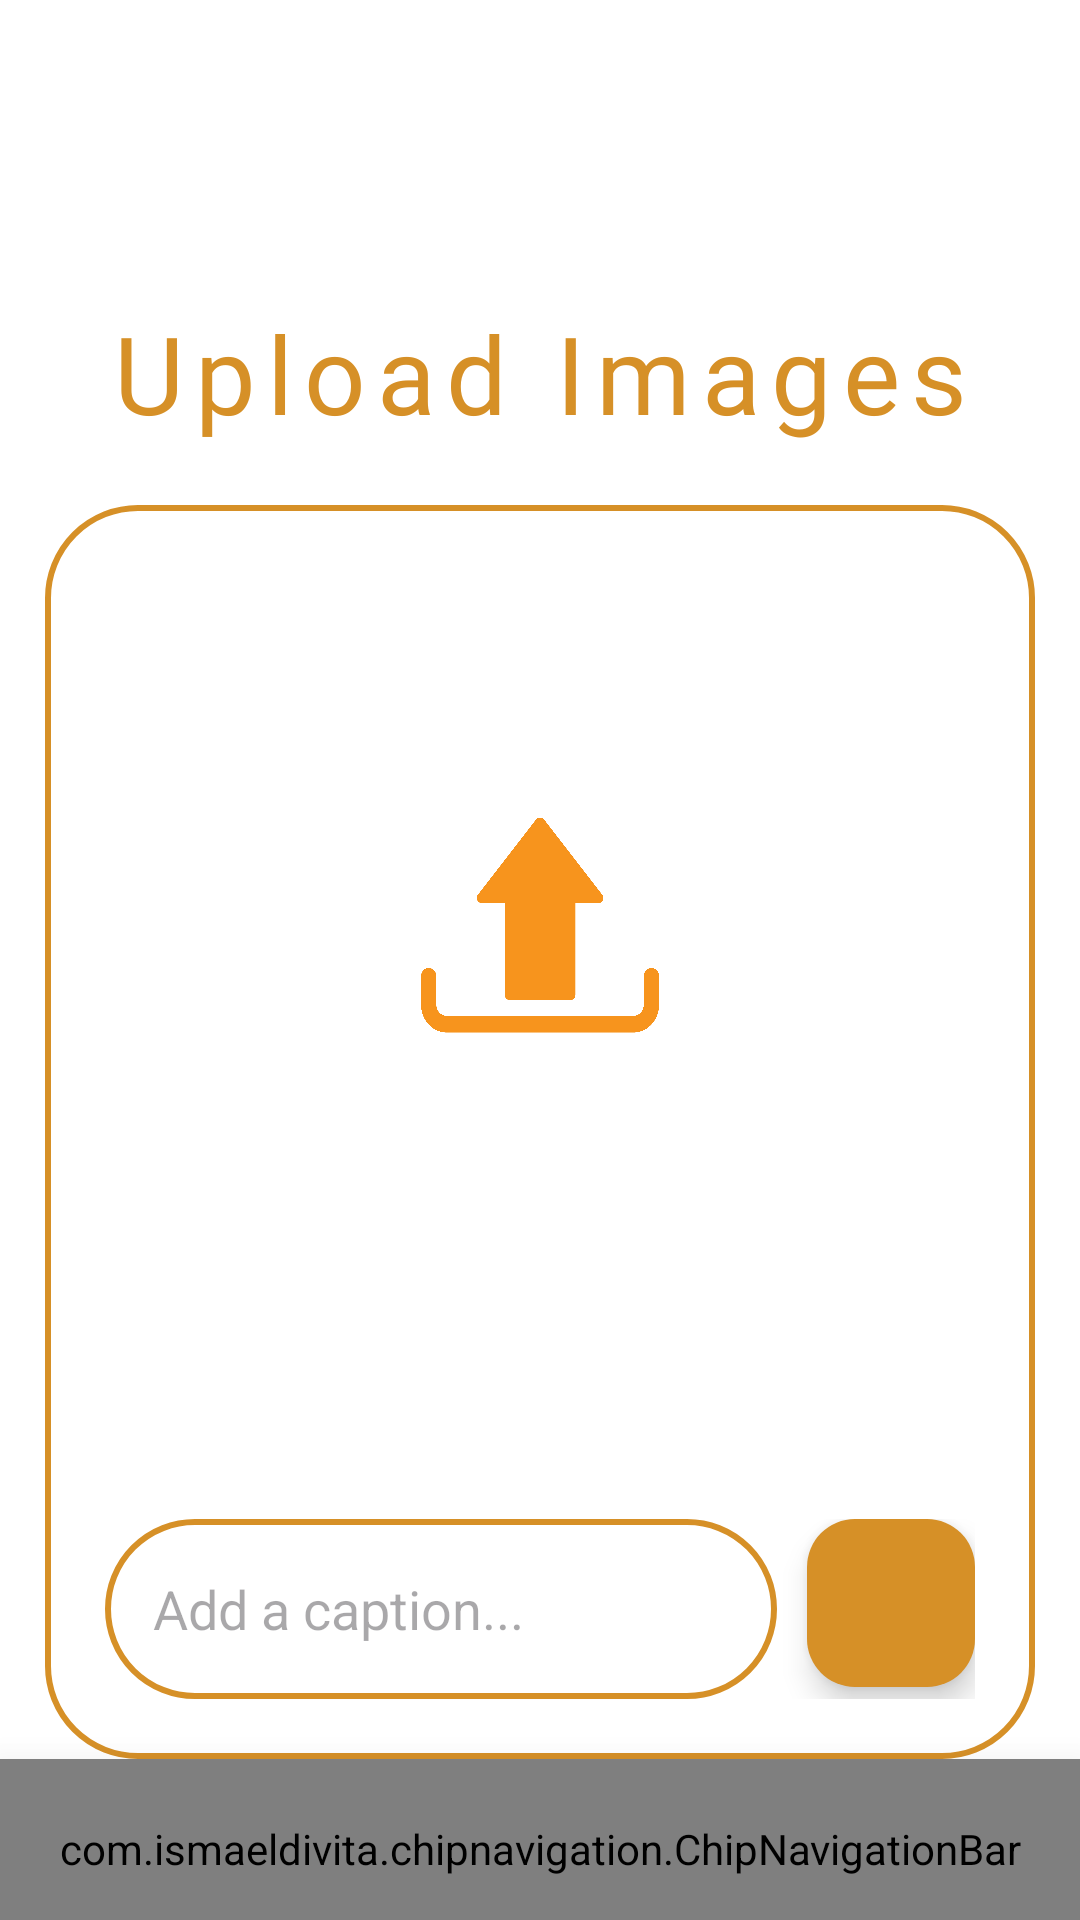

Reconstruct the res/layout file that produces this screen, plus the resources it refers to.
<!-- AndroidManifest.xml: application theme Theme.ArtPaletteVersion2 -->
<!-- res/layout/activity_upload.xml -->
<?xml version="1.0" encoding="utf-8"?>
<LinearLayout xmlns:android="http://schemas.android.com/apk/res/android"
    xmlns:app="http://schemas.android.com/apk/res-auto"
    xmlns:tools="http://schemas.android.com/tools"
    android:layout_width="match_parent"
    android:layout_height="match_parent"
    android:orientation="vertical"
    android:background="@color/white"
    tools:context=".activity.UploadActivity">


    <ImageView
        android:id="@+id/imageView9"
        android:layout_width="match_parent"
        android:layout_height="100dp"
        android:src="@drawable/upload" />

    <TextView
        android:id="@+id/textView16"
        android:layout_width="match_parent"
        android:layout_height="wrap_content"
        android:text="Upload Images"
        android:fontFamily="@font/nunito_sans_semibold"
        android:textColor="@color/orange"
        android:textSize="36sp"
        android:textAllCaps="false"
        android:letterSpacing=".1"
        android:gravity="center"/>

    <LinearLayout
        android:layout_width="match_parent"
        android:layout_height="wrap_content"
        android:orientation="vertical"
        android:background="@drawable/border_orange"
        android:padding="20dp"
        android:layout_marginStart="15dp"
        android:layout_marginEnd="15dp"
        android:layout_marginTop="20dp">

        <ImageView
            android:layout_width="match_parent"
            android:layout_height="200dp"
            android:src="@drawable/uploadimg"
            android:id="@+id/uploadImage"
            android:padding="40dp"
            android:layout_marginTop="20dp"/>

        <ProgressBar
            android:layout_width="wrap_content"
            android:layout_height="wrap_content"
            android:id="@+id/progressBar"
            android:layout_gravity="center"
            android:indeterminateTint="@color/orange"
            android:visibility="invisible"/>

        <LinearLayout
            android:layout_width="match_parent"
            android:layout_height="match_parent"
            android:layout_marginTop="50dp"
            android:orientation="horizontal">

            <EditText
                android:layout_width="0dp"
                android:layout_height="60dp"
                android:id="@+id/uploadCaption"
                android:layout_weight="0.6"
                android:background="@drawable/border_orange"
                android:padding="16dp"
                android:hint="Add a caption..."/>

            <com.google.android.material.floatingactionbutton.FloatingActionButton
                android:layout_width="wrap_content"
                android:layout_height="wrap_content"
                android:id="@+id/uploadButton"
                android:layout_marginStart="10dp"
                android:backgroundTint="@color/orange"
                android:src="@drawable/baseline_send_24"
                app:tint="@color/white"/>
        </LinearLayout>
    </LinearLayout>

    <LinearLayout
        android:id="@+id/content"
        android:layout_width="match_parent"
        android:layout_height="0dp"
        android:layout_weight="1"
        android:orientation="vertical">
    </LinearLayout>

    <com.ismaeldivita.chipnavigation.ChipNavigationBar
        android:id="@+id/menu"
        android:layout_width="match_parent"
        android:layout_height="60dp"
        app:cnb_iconSize="24dp"
        android:background="@color/white"
        app:cnb_backgroundColor="@color/orange"
        app:cnb_iconColor = "@color/orange"
        app:cnb_menuResource="@menu/bottom_menu"
        app:cnb_orientationMode="horizontal"
        app:cnb_radius="50dp"
        app:cnb_unselectedColor="#80000000"
        android:elevation="20dp" />
</LinearLayout>
<!-- resources referenced by this layout -->
<resources>
  <color name="orange">#D69027</color>
  <color name="white">#FFFFFFFF</color>
  <!-- drawable border_orange (drawable) -->
  <?xml version="1.0" encoding="utf-8"?>
  <shape xmlns:android="http://schemas.android.com/apk/res/android"
      android:shape="rectangle">
      <stroke android:color="@color/orange" android:width="2dp"/>
      <corners android:radius="30dp"/>
  </shape>
  <!-- drawable uploadimg: png bitmap (drawable, 67044 bytes) -->
  <style name="Theme.ArtPaletteVersion2" parent="Base.Theme.ArtPaletteVersion2" />
  <style name="Base.Theme.ArtPaletteVersion2" parent="Theme.Material3.DayNight.NoActionBar">
          
          
      </style>
</resources>
